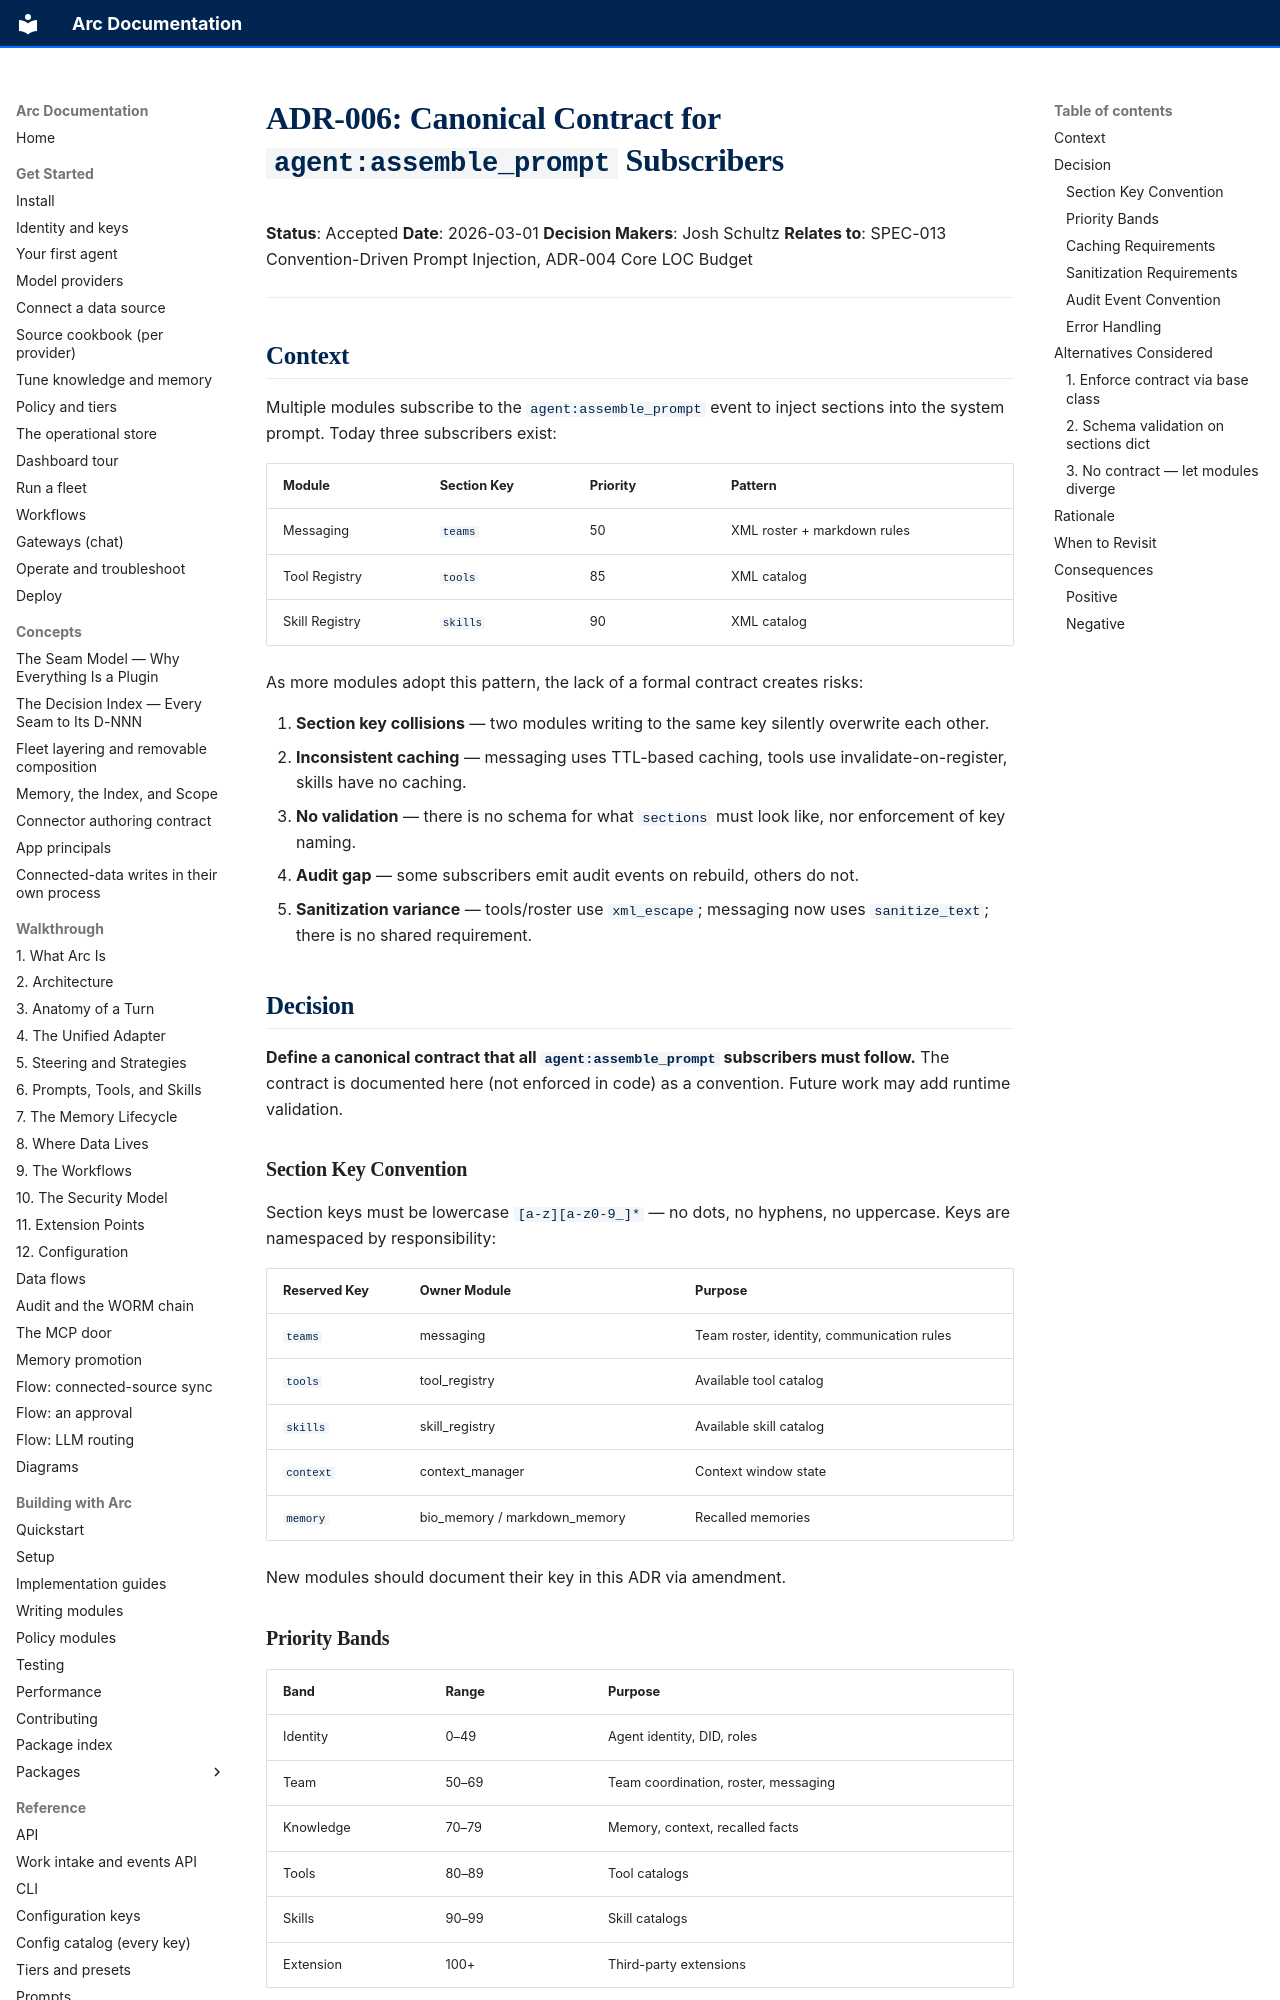

repository: joshuamschultz/Arc · page: architecture/decisions/ADR-006-assemble-prompt-subscriber-contract/index.html · generator: mkdocs

# ADR-006: Canonical Contract for `agent:assemble_prompt` Subscribers

**Status**: Accepted
**Date**: 2026-03-01
**Decision Makers**: Josh Schultz
**Relates to**: SPEC-013 Convention-Driven Prompt Injection, ADR-004 Core LOC Budget

---

## Context

Multiple modules subscribe to the `agent:assemble_prompt` event to inject sections into the system prompt. Today three subscribers exist:

| Module | Section Key | Priority | Pattern |
|--------|-------------|----------|---------|
| Messaging | `teams` | 50 | XML roster + markdown rules |
| Tool Registry | `tools` | 85 | XML catalog |
| Skill Registry | `skills` | 90 | XML catalog |

As more modules adopt this pattern, the lack of a formal contract creates risks:

1. **Section key collisions** — two modules writing to the same key silently overwrite each other.
2. **Inconsistent caching** — messaging uses TTL-based caching, tools use invalidate-on-register, skills have no caching.
3. **No validation** — there is no schema for what `sections` must look like, nor enforcement of key naming.
4. **Audit gap** — some subscribers emit audit events on rebuild, others do not.
5. **Sanitization variance** — tools/roster use `xml_escape`; messaging now uses `sanitize_text`; there is no shared requirement.

## Decision

**Define a canonical contract that all `agent:assemble_prompt` subscribers must follow.** The contract is documented here (not enforced in code) as a convention. Future work may add runtime validation.

### Section Key Convention

Section keys must be lowercase `[a-z][a-z0-9_]*` — no dots, no hyphens, no uppercase. Keys are namespaced by responsibility:

| Reserved Key | Owner Module | Purpose |
|--------------|-------------|---------|
| `teams` | messaging | Team roster, identity, communication rules |
| `tools` | tool_registry | Available tool catalog |
| `skills` | skill_registry | Available skill catalog |
| `context` | context_manager | Context window state |
| `memory` | bio_memory / markdown_memory | Recalled memories |

New modules should document their key in this ADR via amendment.

### Priority Bands

| Band | Range | Purpose |
|------|-------|---------|
| Identity | 0–49 | Agent identity, DID, roles |
| Team | 50–69 | Team coordination, roster, messaging |
| Knowledge | 70–79 | Memory, context, recalled facts |
| Tools | 80–89 | Tool catalogs |
| Skills | 90–99 | Skill catalogs |
| Extension | 100+ | Third-party extensions |

Lower priority = earlier in the prompt. Subscribers must not change priority without updating this document.
